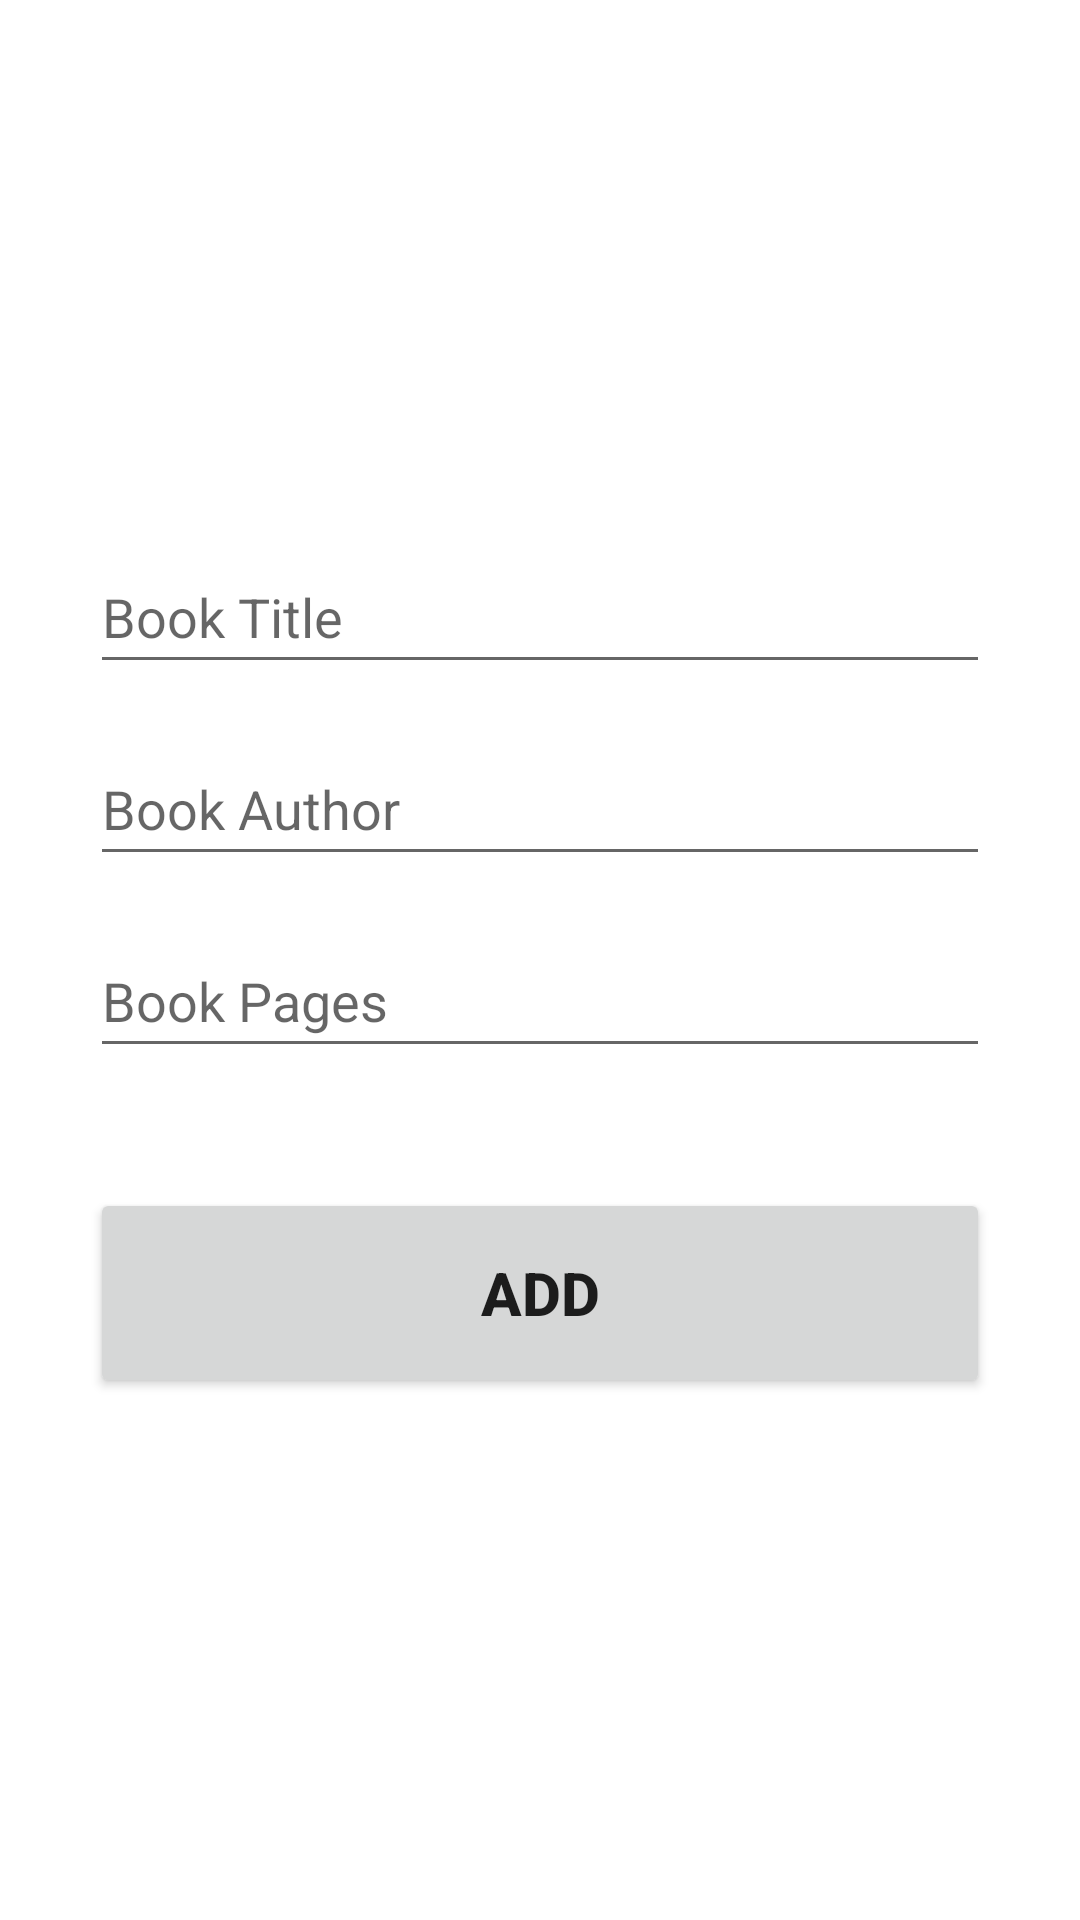

Produce the Android XML layout that renders to this screen, including the resource entries it uses.
<!-- AndroidManifest.xml: application theme Theme.GEOApp -->
<!-- res/layout/activity_add.xml -->
<?xml version="1.0" encoding="utf-8"?>
<androidx.constraintlayout.widget.ConstraintLayout xmlns:android="http://schemas.android.com/apk/res/android"
    xmlns:app="http://schemas.android.com/apk/res-auto"
    xmlns:tools="http://schemas.android.com/tools"
    android:layout_width="match_parent"
    android:layout_height="match_parent"
    tools:context=".AddActivity"
    android:padding = "30dp">

    <EditText
        android:id="@+id/title_input"
        android:layout_width="match_parent"
        android:layout_height="wrap_content"
        android:layout_marginTop="150dp"
        android:ems="10"
        android:hint="Book Title"
        android:inputType="textPersonName"
        android:minHeight="48dp"
        app:layout_constraintEnd_toEndOf="@id/author_input"
        app:layout_constraintStart_toStartOf="parent"
        app:layout_constraintTop_toTopOf="parent" />

    <EditText
        android:id="@+id/author_input"
        android:layout_width="match_parent"
        android:layout_height="wrap_content"
        android:layout_marginTop="16dp"
        android:ems="10"
        android:hint="Book Author"
        android:inputType="textPersonName"
        android:minHeight="48dp"
        app:layout_constraintEnd_toEndOf="@id/pages_input"
        app:layout_constraintStart_toStartOf="parent"
        app:layout_constraintTop_toBottomOf="@+id/title_input" />

    <EditText
        android:id="@+id/pages_input"
        android:layout_width="match_parent"
        android:layout_height="wrap_content"
        android:layout_marginTop="16dp"
        android:ems="10"
        android:hint="Book Pages"
        android:inputType="textPersonName"
        android:minHeight="48dp"
        app:layout_constraintEnd_toEndOf="@id/add_button_new"
        app:layout_constraintStart_toStartOf="@id/author_input"
        app:layout_constraintTop_toBottomOf="@id/author_input" />

    <Button
        android:id="@+id/add_button_new"
        android:layout_width="match_parent"
        android:layout_height="70dp"
        android:layout_marginTop="40dp"
        android:text="Add"
        android:textSize="20sp"
        android:textStyle="bold"
        app:layout_constraintEnd_toEndOf="parent"
        app:layout_constraintStart_toStartOf="parent"
        app:layout_constraintTop_toBottomOf="@id/pages_input" />
</androidx.constraintlayout.widget.ConstraintLayout>
<!-- resources referenced by this layout -->
<resources>
  <style name="Theme.GEOApp" parent="Theme.MaterialComponents.DayNight.NoActionBar">
          
          <item name="colorPrimary">@color/purple_500</item>
          <item name="colorPrimaryVariant">@color/purple_700</item>
          <item name="colorOnPrimary">@color/white</item>
          
          <item name="colorSecondary">@color/teal_200</item>
          <item name="colorSecondaryVariant">@color/teal_700</item>
          <item name="colorOnSecondary">@color/black</item>
          
          <item name="android:statusBarColor" tools:targetApi="21">?attr/colorPrimaryVariant</item>
          
          <item name="android:windowFullscreen">true</item>
      </style>
  <color name="purple_500">#3F7CD8</color>
  <color name="purple_700">#BBA4F0</color>
  <color name="white">#FFFFFFFF</color>
  <color name="teal_200">#FF03DAC5</color>
  <color name="teal_700">#FF018786</color>
  <color name="black">#FF000000</color>
</resources>
